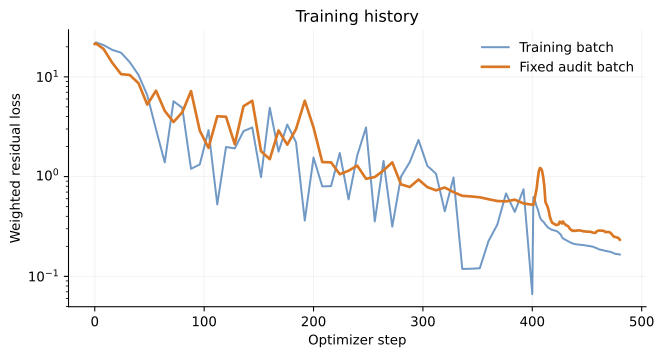

The data file committed next to this chart (first rows):
step, loss, audit_loss, lr, momentum, continuity, position, particle, confinement, optimizer
0, 21.37, 21.37, 0.002, , , , , , 
1, 22.17, 21.64, 0.001993, 2.196, 1.8217196919201825e-06, 1.51813253708523e-07, 19.98, 0.0, 
8, 20.81, 19.07, 0.001945, 1.819, 0.0008393, 0.001297, 18.99, 0.0, 
16, 18.63, 13.84, 0.001892, 1.211, 0.00331, 0.01377, 17.34, 0.0, 
24, 17.47, 10.65, 0.00184, 0.8479, 0.009139, 0.005819, 16.58, 0.0, 
32, 14.03, 10.44, 0.00179, 0.9673, 0.04473, 0.11, 12.42, 0.0, 
40, 10.44, 8.633, 0.001741, 0.7771, 0.01607, 0.02961, 9.486, 0.0, 
48, 6.562, 5.269, 0.001693, 0.4676, 0.01106, 0.04346, 5.855, 0.0, 
56, 2.975, 7.263, 0.001647, 0.3054, 0.07747, 0.07261, 2.151, 0.0, 
64, 1.389, 4.558, 0.001602, 0.2584, 0.008443, 0.04659, 0.881, 0.0, 
72, 5.694, 3.524, 0.001558, 0.7478, 0.0181, 0.03673, 4.726, 0.0, 
80, 4.894, 4.408, 0.001516, 0.4727, 0.07745, 0.02562, 4.138, 0.0, 
88, 1.197, 7.198, 0.001474, 0.4005, 0.02983, 0.007649, 0.6989, 0.0, 
96, 1.324, 2.889, 0.001434, 0.2483, 0.003927, 0.003594, 1.049, 0.0, 
104, 2.923, 1.941, 0.001395, 0.7044, 0.01122, 0.005916, 2.166, 0.0, 
112, 0.5265, 4.027, 0.001357, 0.1275, 0.01274, 0.006039, 0.3434, 0.0, 
120, 1.98, 3.979, 0.00132, 0.211, 0.03245, 0.01602, 1.624, 0.0, 
128, 1.917, 2.111, 0.001283, 0.3651, 0.005927, 0.002967, 1.525, 0.0, 
136, 2.856, 5.08, 0.001248, 0.5571, 0.009452, 0.001261, 2.274, 0.0, 
144, 3.109, 5.76, 0.001214, 0.6657, 0.00691, 0.01011, 2.379, 0.0, 
152, 0.9882, 1.794, 0.001181, 0.223, 0.01683, 0.0276, 0.5936, 0.0, 
160, 4.902, 1.495, 0.001149, 1.284, 1.0736362021794968e-05, 6.515961279050313e-05, 3.618, 0.0, 
168, 1.779, 2.9, 0.001117, 0.2084, 0.01688, 0.008195, 1.496, 0.0, 
176, 3.324, 2.088, 0.001087, 1.028, 0.0001642, 0.0009712, 2.291, 0.0, 
184, 2.208, 2.995, 0.001057, 0.5763, 0.005403, 0.004058, 1.601, 0.0, 
192, 0.3627, 5.765, 0.001028, 0.0617, 0.007618, 0.004017, 0.2657, 0.0, 
200, 1.551, 3.108, 0.001, 0.3264, 0.01049, 0.006867, 1.169, 0.0, 
208, 0.7981, 1.398, 0.0009727, 0.285, 0.00899, 0.01487, 0.4207, 0.0, 
216, 0.8023, 1.39, 0.0009461, 0.04629, 0.003121, 0.006944, 0.715, 0.0, 
224, 1.725, 1.057, 0.0009202, 0.2976, 0.001168, 0.005269, 1.399, 0.0, 
232, 0.5915, 1.145, 0.000895, 0.07464, 0.003095, 0.00559, 0.4827, 0.0, 
240, 1.633, 1.287, 0.0008706, 0.4527, 0.005094, 0.009598, 1.122, 0.0, 
248, 3.11, 0.9513, 0.0008467, 1.347, 0.006649, 0.005163, 1.724, 0.0, 
256, 0.3555, 0.9899, 0.0008236, 0.09305, 0.01047, 0.01546, 0.1643, 0.0, 
264, 1.437, 1.154, 0.0008011, 0.4218, 0.003543, 0.002735, 0.9945, 0.0, 
272, 0.3153, 1.389, 0.0007792, 0.04227, 0.003349, 0.004464, 0.244, 0.0, 
280, 1, 0.8355, 0.0007579, 0.4505, 0.0009585, 0.001979, 0.538, 0.0, 
288, 1.398, 0.7865, 0.0007371, 0.6096, 0.001799, 0.001967, 0.7745, 0.0, 
296, 2.333, 0.934, 0.000717, 0.8021, 0.0005708, 0.001891, 1.52, 0.0, 
304, 1.285, 0.7852, 0.0006974, 0.5634, 0.0002082, 0.001995, 0.711, 0.0, 
312, 1.069, 0.7285, 0.0006783, 0.2261, 0.004486, 0.004746, 0.8097, 0.0, 
320, 0.4489, 0.7773, 0.0006598, 0.2614, 0.0007477, 0.003393, 0.1691, 0.0, 
328, 0.9795, 0.6985, 0.0006417, 0.3939, 0.004851, 0.003582, 0.558, 0.0, 
336, 0.1187, 0.6416, 0.0006242, 0.0381, 0.007115, 0.004961, 0.04155, 0.0, 
344, 0.1193, 0.6327, 0.0006071, 0.07763, 0.003887, 0.0023, 0.02238, 0.0, 
352, 0.1205, 0.6203, 0.0005905, 0.04586, 0.00684, 0.002685, 0.04756, 0.0, 
360, 0.2264, 0.5932, 0.0005743, 0.1251, 0.007749, 0.004639, 0.06264, 0.0, 
368, 0.3298, 0.5695, 0.0005586, 0.3082, 0.002861, 0.001267, 0.009557, 0.0, 
376, 0.6783, 0.5641, 0.0005434, 0.1988, 0.0006757, 0.002286, 0.4667, 0.0, 
384, 0.4428, 0.587, 0.0005285, 0.3629, 0.0004754, 0.002331, 0.06725, 0.0, 
392, 0.7472, 0.5381, 0.0005141, 0.1841, 0.00264, 0.001084, 0.5524, 0.0, 
400, 0.06636, 0.5243, 0.0005, 0.02971, 0.003261, 0.002425, 0.018, 0.0, 
401, 0.6228, 0.521, 0.8, , , , , , L-BFGS
402, 0.5963, 0.5847, 0.8, , , , , , L-BFGS
403, 0.5442, 0.6676, 0.8, , , , , , L-BFGS
404, 0.4999, 0.7598, 0.8, , , , , , L-BFGS
405, 0.4714, 0.9493, 0.8, , , , , , L-BFGS
406, 0.4278, 1.136, 0.8, , , , , , L-BFGS
407, 0.3914, 1.218, 0.8, , , , , , L-BFGS
408, 0.3718, 1.205, 0.8, , , , , , L-BFGS
... 72 more rows
